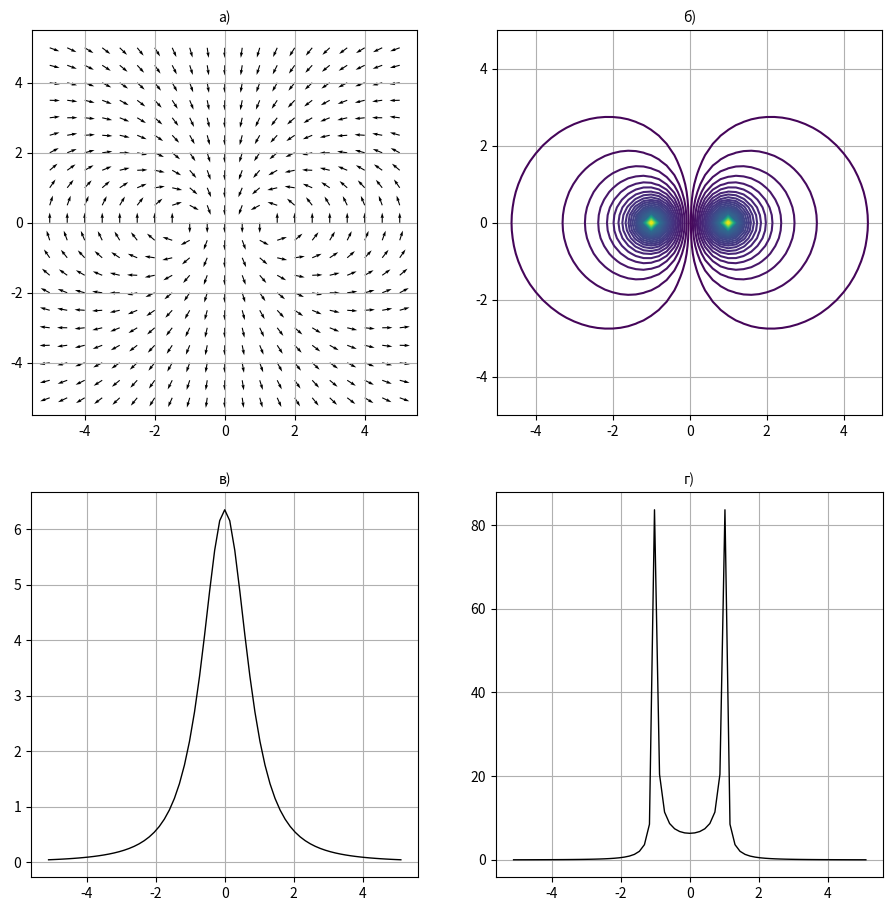

This chart was generated by the following Python code:
#!/usr/bin/env python
# coding: utf-8

# расчет и визуализация
# магнитного поля, создаваемого
# постоянным кольцевым током

# Ячейка № 1

# подключение библиотеки numpy
import numpy as np

# подключение библиотеки matplotlib.pyplot
import matplotlib.pyplot as plt


# Ячейка № 2

# задание функции, возвращающей значения
# проекций напряженности магнитного поля,
# вычисляемых в соответствие с (5.21)-(5.23)
def Ring(a, X, Y, Z):
    # а - радиус кольцевого тока
    # X, Y, Z - координаты точки наблюдения

    # задание числа элементов, используемых для
    # аппроксимации кольцевого тока
    Nstep = 100

    # вычисление координат узлов сетки по переменной phi
    phi = np.linspace(0, 2 * np.pi, Nstep)

    # вычисление значения шага сетки по переменной phi
    delta_phi = phi[1] - phi[0]

    # вычисление значений
    # напряженности магнитного поля
    # в узлах выбранной координатной сетки
    # в соответствии с (5.21)-(5.23)
    bx = 0
    by = 0
    bz = 0
    for i in range(Nstep):
        R = np.sqrt(
            (X - a * np.cos(phi[i])) ** 2 + (Y - a * np.sin(phi[i])) ** 2 + Z**2
        )
        bx = bx - a * Z * np.cos(phi[i]) / R**3 * delta_phi
        by = by - a * Z * np.sin(phi[i]) / R**3 * delta_phi
        bz = (
            bz
            + (
                a * (Y - a * np.sin(phi[i])) * np.sin(phi[i])
                + a * (X - a * np.cos(phi[i])) * np.cos(phi[i])
            )
            / R**3
            * delta_phi
        )

    return bx, by, bz


# Ячейка № 3

# задание функции, возвращающей значения модуля
# векторного потенциала магнитного поля
# в точке с радиусом-вектором X, Y, Z
# в соответствие с (5.24)-(5.26)
def RingA(a, X, Y, Z):
    # а - радиус кольцевого тока
    # X, Y, Z - координаты точки наблюдения

    # задание числа элементов, используемых для
    # аппроксимации кольца
    Nstep = 100

    # вычисление координат узлов сетки по переменной phi
    phi = np.linspace(0, 2 * np.pi, Nstep)

    # вычисление значения шага сетки по переменной phi
    delta_phi = phi[1] - phi[0]

    # инициализация массива, используемого
    # для хранения значений модуля
    # векторного потенциала, вычисляемого
    # в соответствие с (5.22)
    A = np.zeros([Ny, Nz])

    # вычисление значений модуля
    # векторного потенциала магнитного поля
    # в точке наблюдения с координатми (X,Y,Z)
    # в соответствии с (5.22)
    Ax = 0
    Ay = 0
    for i in range(Nstep):
        R = np.sqrt(
            (X - a * np.cos(phi[i])) ** 2 + (Y - a * np.sin(phi[i])) ** 2 + Z**2
        )
        Ax = Ax + a * np.sin(phi[i]) / R * delta_phi
        Ay = Ay - a * np.cos(phi[i]) / R * delta_phi

        # вычисление модуля векторного потенциала
    A = np.sqrt(Ax**2 + Ay**2)

    return A

# Ячейка № 4

# задание числа узлов координатной сетки
N1 = 21

# задание координат левого нижнего и
# правого верхнего узлов координатной сетки
Ymin = -5
Ymax = 5
Zmin = -5
Zmax = 5

# задание ординат узлов координатной сетки
Y = np.linspace(Ymin, Ymax, N1)

# задание аппликат узлов координатной сетки
Z = np.linspace(Zmin, Zmax, N1)

# определение числа узлов
# координатной сетки по оси ОY
Ny = len(Y)

# определение числа узлов
# координатной сетки по оси OZ
Nz = len(Z)

# создание матриц, используемых для визуализации
# векторного поля
[Y1, Z1] = np.meshgrid(Y, Z)
# задание радиуса кольца с током
a = 1

# инициализация массивов, используемых для
# для хранения значений напряженности магнитного поля,
# вычисляемого в соответствие с (5.21)-(5.23)
By = np.zeros([len(Y), len(Z)])
Bz = np.zeros([len(Y), len(Z)])

# вычисление составляющих напряженностей
# магнитного поля в узлах выбранной координатной сетки
# в соответствие c (5.21)
for i in range(Ny):
    for j in range(Nz):
        [bx, by, bz] = Ring(a, 0, Y1[i, j], Z1[i, j])
        By[i, j] = by
        Bz[i, j] = bz

# инициализация массива mp, используемого для
# для хранения значений модулей напряженностей
# магнитного поля в узлах выбранной координатной сетки
mp = np.zeros([Ny, Nz])

# вычисление  модулей напряженностей
# магнитного поля в узлах
# выбранной координатной сетки
for i in range(Ny):
    for j in range(Nz):
        mp[i, j] = np.sqrt(By[i, j] ** 2 + Bz[i, j] ** 2)

# инициализация массивов by1, bz1, используемых для
# для хранения значений координат единичных векторов,
# касательных к силовой линии магнитного поля,
# в узлах выбранной координатной сетки
by1 = np.zeros([Ny, Nz])
bz1 = np.zeros([Ny, Nz])

# вычисление абсцисс и аппликат единичных векторов,
# касательных к силовой линии магнитного поля,
# в узлах выбранной координатной сетки
for i in range(Ny):
    for j in range(Nz):
        by1[i, j] = By[i, j] / mp[i, j]
        bz1[i, j] = Bz[i, j] / mp[i, j]

N1 = 51
# задание ординат узлов координатной сетки
# по оси OY
y = np.linspace(Ymin, Ymax, N1)

# задание аппликат узлов координатной сетки
# по оси OZ
z = np.linspace(Zmin, Zmax, N1)

# определение числа узлов
# координатной сетки по оси OY
Ny2 = len(y)

# определение числа узлов
# координатной сетки по оси OZ
Nz2 = len(z)

# создание матриц, используемых для визуализации
# эквипотенциалей векторного потенциала
# магнитного поля
[Y2, Z2] = np.meshgrid(y, z)

# инициализация массива A, используемого для
# для хранения значений модуля
# векторного потенциала магнитного поля
# в узлах выбранной координатной сетки
A = np.zeros([Ny2, Nz2])

# вычисление модуля векторного потенциала
# в узлах выбранной координатной сетки
# в соответствие с (5.22)
for i in range(Ny2):
    for j in range(Nz2):
        A[i, j] = RingA(a, 0, Y2[i, j], Z2[i, j])

# вычисление модулей напряженностей магнитного поля
# в плоскости YOZ вдоль линий y = 0, z = 0
Ymin = -5.1
Ymax = 5.1
Zmin = -5.1
Zmax = 5.1

# задание числа узлов координатной сетки
N1 = 71

# задание ординат узлов координатной сетки
y = np.linspace(Ymin, Ymax, N1)

# задание аппликат узлов координатной сетки
z = np.linspace(Zmin, Zmax, N1)


Ny2 = len(y)
Nz2 = len(z)

# инициализация массива b1,
# используемого для хранения
# значений зависимости |B(0,0,z)|
b1 = np.zeros(Nz2)
# вычисление значений зависимости |B(0,0,z)|
for i in range(Nz2):
    [bx, by, bz] = Ring(a, 0, 0, z[i])
    b1[i] = np.sqrt(by**2 + bz**2)

# инициализация массива b2,
# используемого для хранения
# значений зависимости |B(0,0,z)|
b2 = np.zeros(Ny2)
# вычисление значений зависимости |B(0,y,0)|
for i in range(Ny2):
    [bx, by, bz] = Ring(a, 0, y[i], 0)
    b2[i] = np.sqrt(by**2 + bz**2)

# визуализация поля единичных векторов,
# касательных к силовой линии магнитного поля,
# и его силовых линий
# в узлах выбранной координатной сетки
fig = plt.figure(figsize=(11, 11))

# визуализация поля единичных векторов,
# касательных к силовой линии магнитного поля,
# в узлах выбранной координатной сетки
ax = fig.add_subplot(2, 2, 1)
q = ax.quiver(Y1, Z1, by1, bz1)
ax.set_title("а)", fontsize=10)
ax.grid(True)
ax.set_aspect("equal", "box")

# визуализация силовых линий магнитного поля,
# в узлах выбранной координатной сетки
ax = fig.add_subplot(2, 2, 2)
CS = ax.contour(Y2, Z2, A, levels=77)
ax.set_title("б)", fontsize=10)
ax.grid(True)
ax.set_aspect("equal", "box")


# визуализация зависимости |B(0,0,z)|
ax = fig.add_subplot(2, 2, 3)
ax.plot(z, b1, "-k", lw=1)
ax.set_title("в)", fontsize=10)
ax.grid(True)

# визуализация зависимости |B(0,y,0)|
ax = fig.add_subplot(2, 2, 4)
ax.plot(y, b2, "-k", lw=1)
ax.set_title("г)", fontsize=10)
ax.grid(True)

plt.show()
